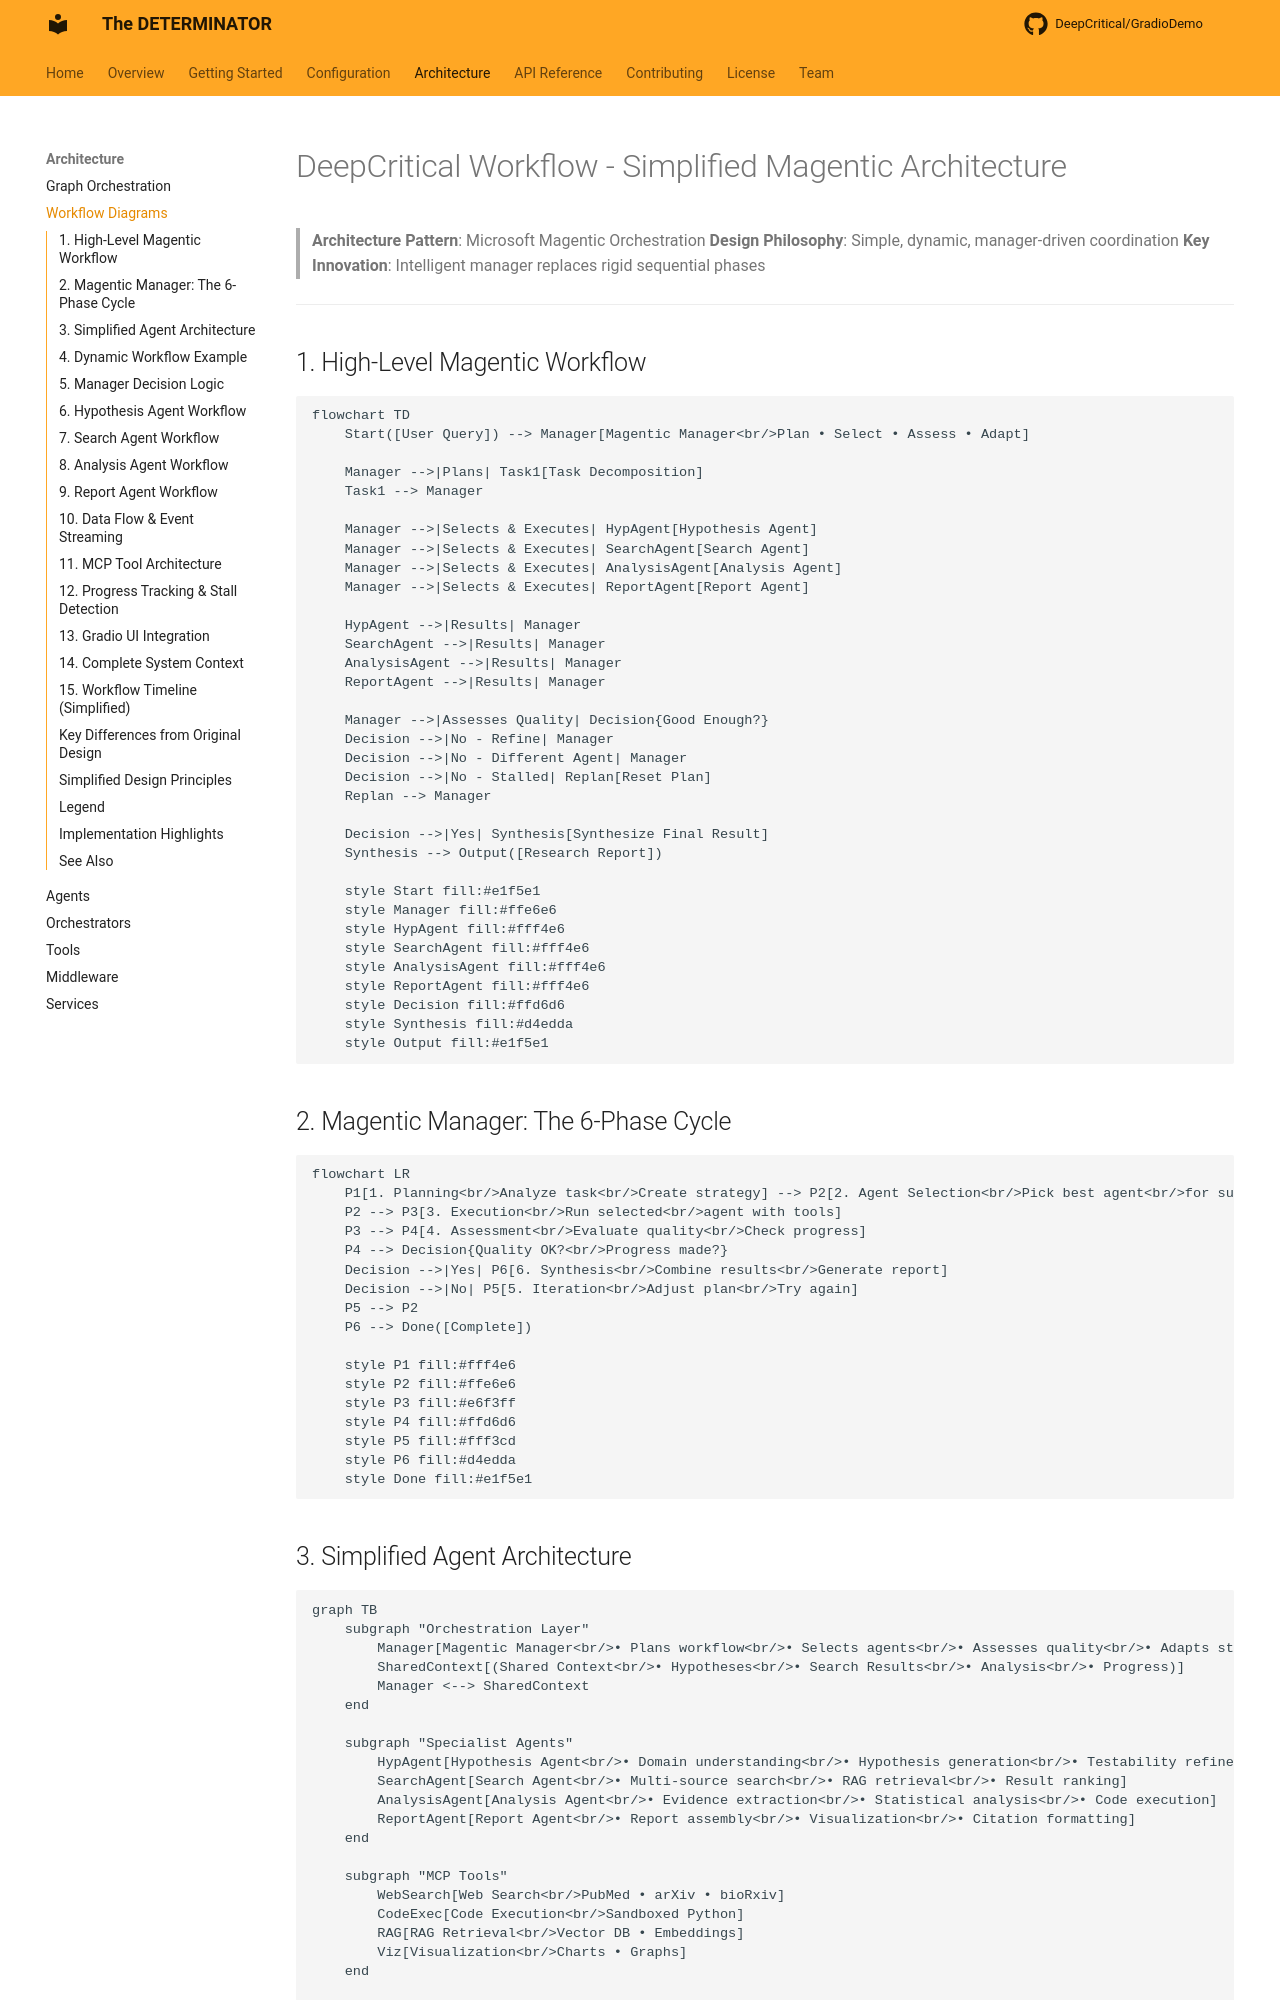

repository: DeepCritical/GradioDemo · page: architecture/workflow-diagrams/index.html · generator: mkdocs

# DeepCritical Workflow - Simplified Magentic Architecture

> **Architecture Pattern**: Microsoft Magentic Orchestration
> **Design Philosophy**: Simple, dynamic, manager-driven coordination
> **Key Innovation**: Intelligent manager replaces rigid sequential phases

---

## 1. High-Level Magentic Workflow

```mermaid
flowchart TD
    Start([User Query]) --> Manager[Magentic Manager<br/>Plan • Select • Assess • Adapt]

    Manager -->|Plans| Task1[Task Decomposition]
    Task1 --> Manager

    Manager -->|Selects & Executes| HypAgent[Hypothesis Agent]
    Manager -->|Selects & Executes| SearchAgent[Search Agent]
    Manager -->|Selects & Executes| AnalysisAgent[Analysis Agent]
    Manager -->|Selects & Executes| ReportAgent[Report Agent]

    HypAgent -->|Results| Manager
    SearchAgent -->|Results| Manager
    AnalysisAgent -->|Results| Manager
    ReportAgent -->|Results| Manager

    Manager -->|Assesses Quality| Decision{Good Enough?}
    Decision -->|No - Refine| Manager
    Decision -->|No - Different Agent| Manager
    Decision -->|No - Stalled| Replan[Reset Plan]
    Replan --> Manager

    Decision -->|Yes| Synthesis[Synthesize Final Result]
    Synthesis --> Output([Research Report])

    style Start fill:#e1f5e1
    style Manager fill:#ffe6e6
    style HypAgent fill:#fff4e6
    style SearchAgent fill:#fff4e6
    style AnalysisAgent fill:#fff4e6
    style ReportAgent fill:#fff4e6
    style Decision fill:#ffd6d6
    style Synthesis fill:#d4edda
    style Output fill:#e1f5e1
```

## 2. Magentic Manager: The 6-Phase Cycle

```mermaid
flowchart LR
    P1[1. Planning<br/>Analyze task<br/>Create strategy] --> P2[2. Agent Selection<br/>Pick best agent<br/>for subtask]
    P2 --> P3[3. Execution<br/>Run selected<br/>agent with tools]
    P3 --> P4[4. Assessment<br/>Evaluate quality<br/>Check progress]
    P4 --> Decision{Quality OK?<br/>Progress made?}
    Decision -->|Yes| P6[6. Synthesis<br/>Combine results<br/>Generate report]
    Decision -->|No| P5[5. Iteration<br/>Adjust plan<br/>Try again]
    P5 --> P2
    P6 --> Done([Complete])

    style P1 fill:#fff4e6
    style P2 fill:#ffe6e6
    style P3 fill:#e6f3ff
    style P4 fill:#ffd6d6
    style P5 fill:#fff3cd
    style P6 fill:#d4edda
    style Done fill:#e1f5e1
```
